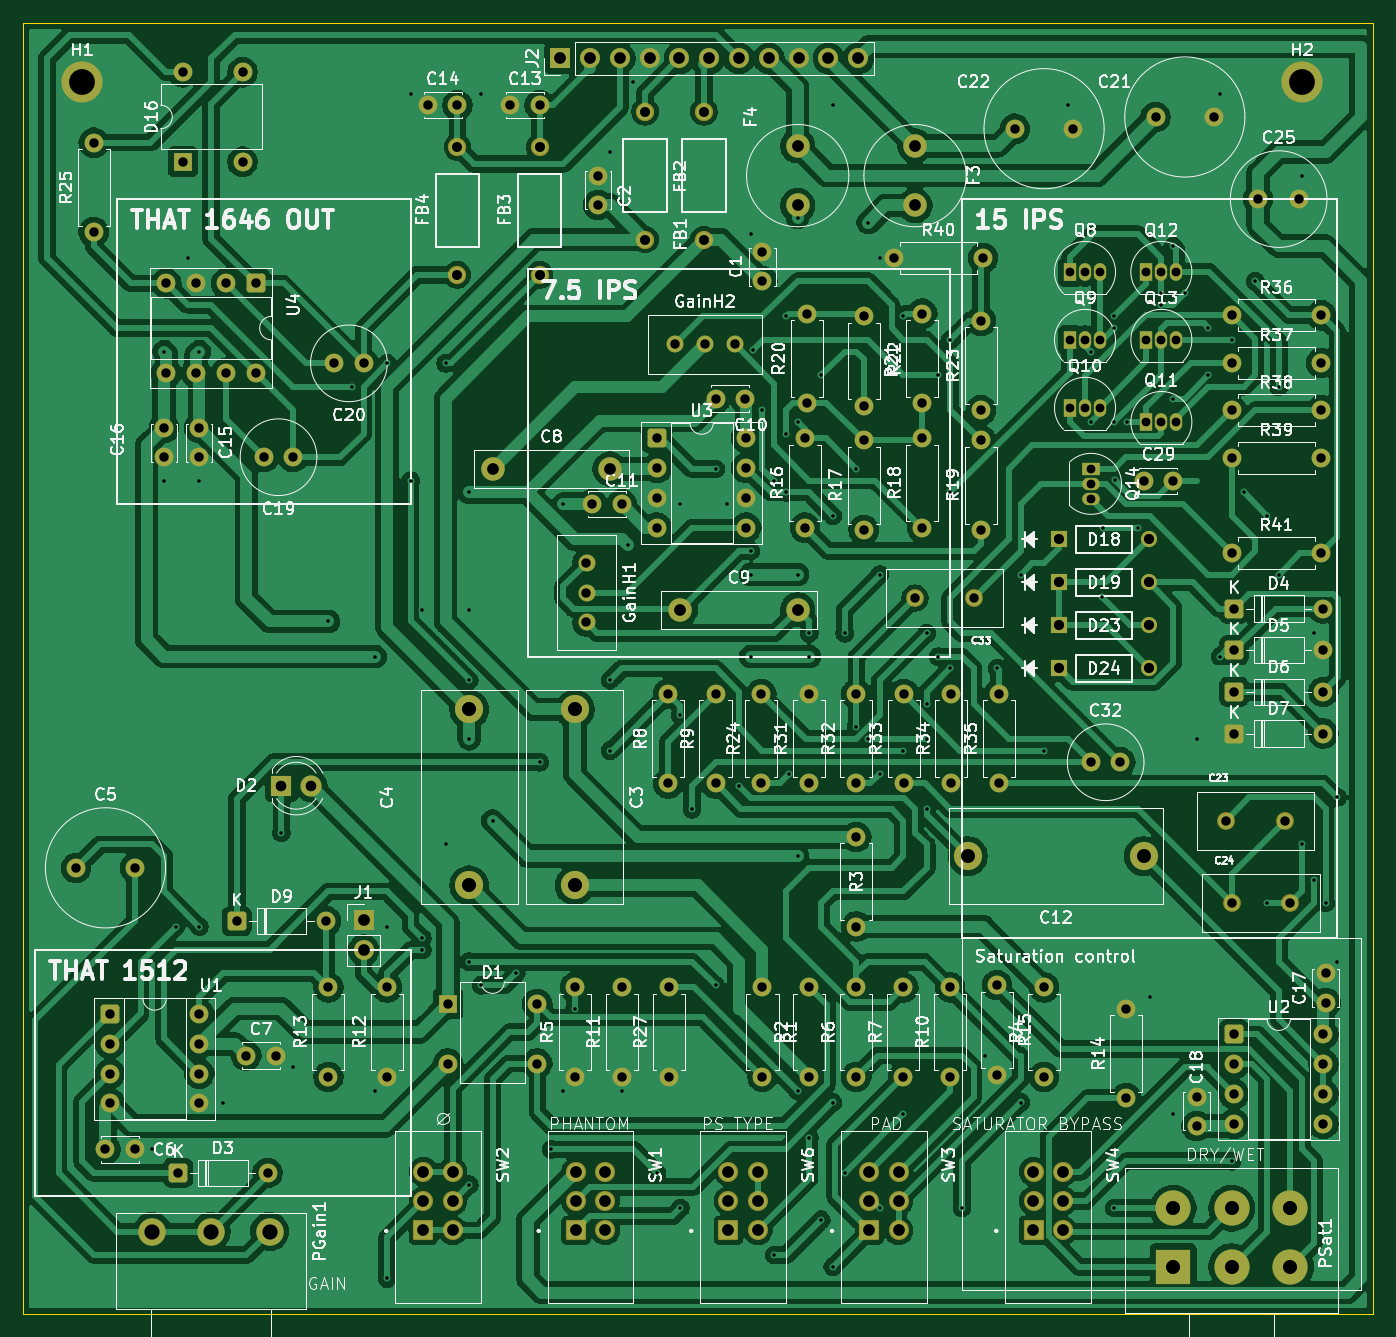
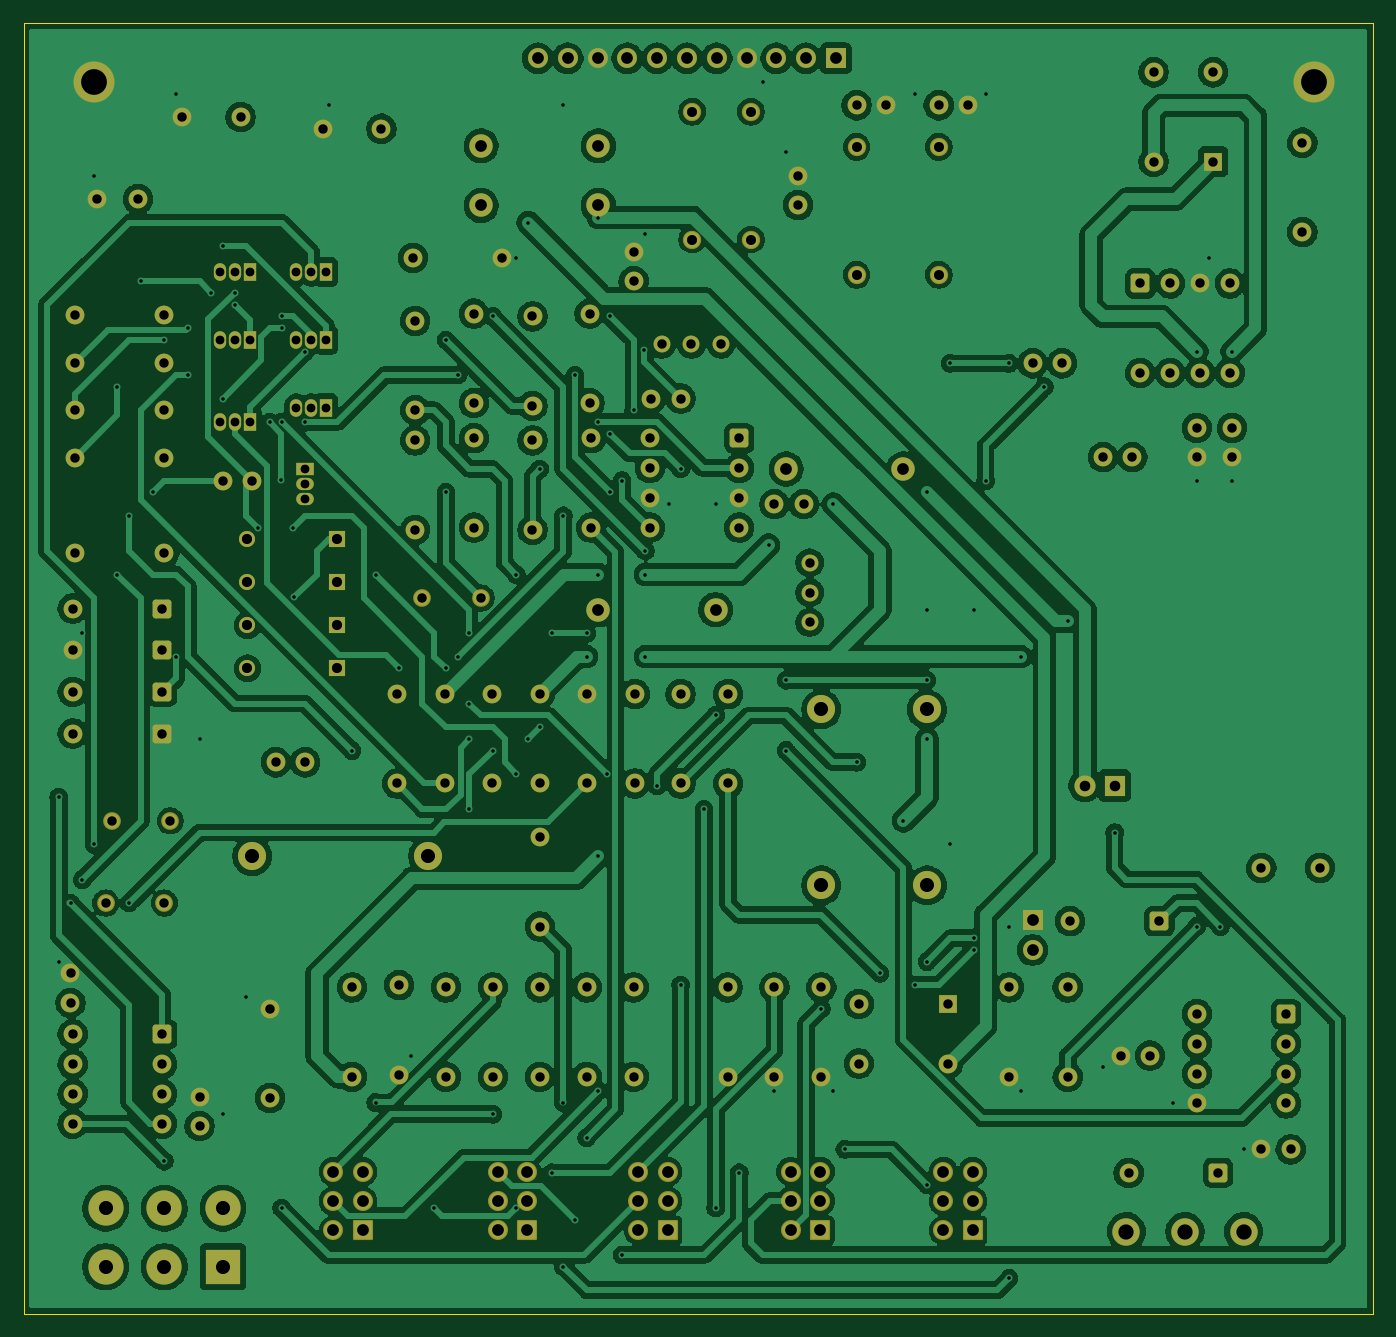
Circuit board: 11 layer files. Board 115.0 x 110.0 mm.
- bottom_copper: PREAMP PROYECT-B_Cu.gbr (415974 bytes)
- bottom_mask: PREAMP PROYECT-B_Mask.gbr (12114 bytes)
- paste: PREAMP PROYECT-B_Paste.gbr (472 bytes)
- bottom_silk: PREAMP PROYECT-B_Silkscreen.gbr (473 bytes)
- outline: PREAMP PROYECT-Edge_Cuts.gbr (713 bytes)
- top_copper: PREAMP PROYECT-F_Cu.gbr (370877 bytes)
- top_mask: PREAMP PROYECT-F_Mask.gbr (12114 bytes)
- paste: PREAMP PROYECT-F_Paste.gbr (472 bytes)
- top_silk: PREAMP PROYECT-F_Silkscreen.gbr (251022 bytes)
- drill: PREAMP PROYECT-NPTH.drl (277 bytes)
- drill: PREAMP PROYECT-PTH.drl (8152 bytes)

=== bottom_copper: PREAMP PROYECT-B_Cu.gbr (415974 bytes, source omitted) ===
=== bottom_mask: PREAMP PROYECT-B_Mask.gbr (12114 bytes, source omitted) ===
=== paste: PREAMP PROYECT-B_Paste.gbr ===
%TF.GenerationSoftware,KiCad,Pcbnew,9.0.4*%
%TF.CreationDate,2026-08-02T11:05:41-05:00*%
%TF.ProjectId,PREAMP PROYECT,50524541-4d50-4205-9052-4f594543542e,rev?*%
%TF.SameCoordinates,Original*%
%TF.FileFunction,Paste,Bot*%
%TF.FilePolarity,Positive*%
%FSLAX46Y46*%
G04 Gerber Fmt 4.6, Leading zero omitted, Abs format (unit mm)*
G04 Created by KiCad (PCBNEW 9.0.4) date 2026-08-02 11:05:41*
%MOMM*%
%LPD*%
G01*
G04 APERTURE LIST*
G04 APERTURE END LIST*
M02*

=== bottom_silk: PREAMP PROYECT-B_Silkscreen.gbr ===
%TF.GenerationSoftware,KiCad,Pcbnew,9.0.4*%
%TF.CreationDate,2026-08-02T11:05:41-05:00*%
%TF.ProjectId,PREAMP PROYECT,50524541-4d50-4205-9052-4f594543542e,rev?*%
%TF.SameCoordinates,Original*%
%TF.FileFunction,Legend,Bot*%
%TF.FilePolarity,Positive*%
%FSLAX46Y46*%
G04 Gerber Fmt 4.6, Leading zero omitted, Abs format (unit mm)*
G04 Created by KiCad (PCBNEW 9.0.4) date 2026-08-02 11:05:41*
%MOMM*%
%LPD*%
G01*
G04 APERTURE LIST*
G04 APERTURE END LIST*
M02*

=== outline: PREAMP PROYECT-Edge_Cuts.gbr ===
%TF.GenerationSoftware,KiCad,Pcbnew,9.0.4*%
%TF.CreationDate,2026-08-02T11:05:41-05:00*%
%TF.ProjectId,PREAMP PROYECT,50524541-4d50-4205-9052-4f594543542e,rev?*%
%TF.SameCoordinates,Original*%
%TF.FileFunction,Profile,NP*%
%FSLAX46Y46*%
G04 Gerber Fmt 4.6, Leading zero omitted, Abs format (unit mm)*
G04 Created by KiCad (PCBNEW 9.0.4) date 2026-08-02 11:05:41*
%MOMM*%
%LPD*%
G01*
G04 APERTURE LIST*
%TA.AperFunction,Profile*%
%ADD10C,0.050000*%
%TD*%
G04 APERTURE END LIST*
D10*
X1000000Y-100000000D02*
X116000000Y-100000000D01*
X116000000Y-210000000D02*
X1000000Y-210000000D01*
X116000000Y-100000000D02*
X116000000Y-210000000D01*
X1000000Y-210000000D02*
X1000000Y-100000000D01*
M02*

=== top_copper: PREAMP PROYECT-F_Cu.gbr (370877 bytes, source omitted) ===
=== top_mask: PREAMP PROYECT-F_Mask.gbr (12114 bytes, source omitted) ===
=== paste: PREAMP PROYECT-F_Paste.gbr ===
%TF.GenerationSoftware,KiCad,Pcbnew,9.0.4*%
%TF.CreationDate,2026-08-02T11:05:41-05:00*%
%TF.ProjectId,PREAMP PROYECT,50524541-4d50-4205-9052-4f594543542e,rev?*%
%TF.SameCoordinates,Original*%
%TF.FileFunction,Paste,Top*%
%TF.FilePolarity,Positive*%
%FSLAX46Y46*%
G04 Gerber Fmt 4.6, Leading zero omitted, Abs format (unit mm)*
G04 Created by KiCad (PCBNEW 9.0.4) date 2026-08-02 11:05:41*
%MOMM*%
%LPD*%
G01*
G04 APERTURE LIST*
G04 APERTURE END LIST*
M02*

=== top_silk: PREAMP PROYECT-F_Silkscreen.gbr (251022 bytes, source omitted) ===
=== drill: PREAMP PROYECT-NPTH.drl ===
M48
; DRILL file {KiCad 9.0.4} date 2026-08-02T11:05:51-0500
; FORMAT={-:-/ absolute / inch / decimal}
; #@! TF.CreationDate,2026-08-02T11:05:51-05:00
; #@! TF.GenerationSoftware,Kicad,Pcbnew,9.0.4
; #@! TF.FileFunction,NonPlated,1,2,NPTH
FMAT,2
INCH
%
G90
G05
M30

=== drill: PREAMP PROYECT-PTH.drl (8152 bytes, source omitted) ===
